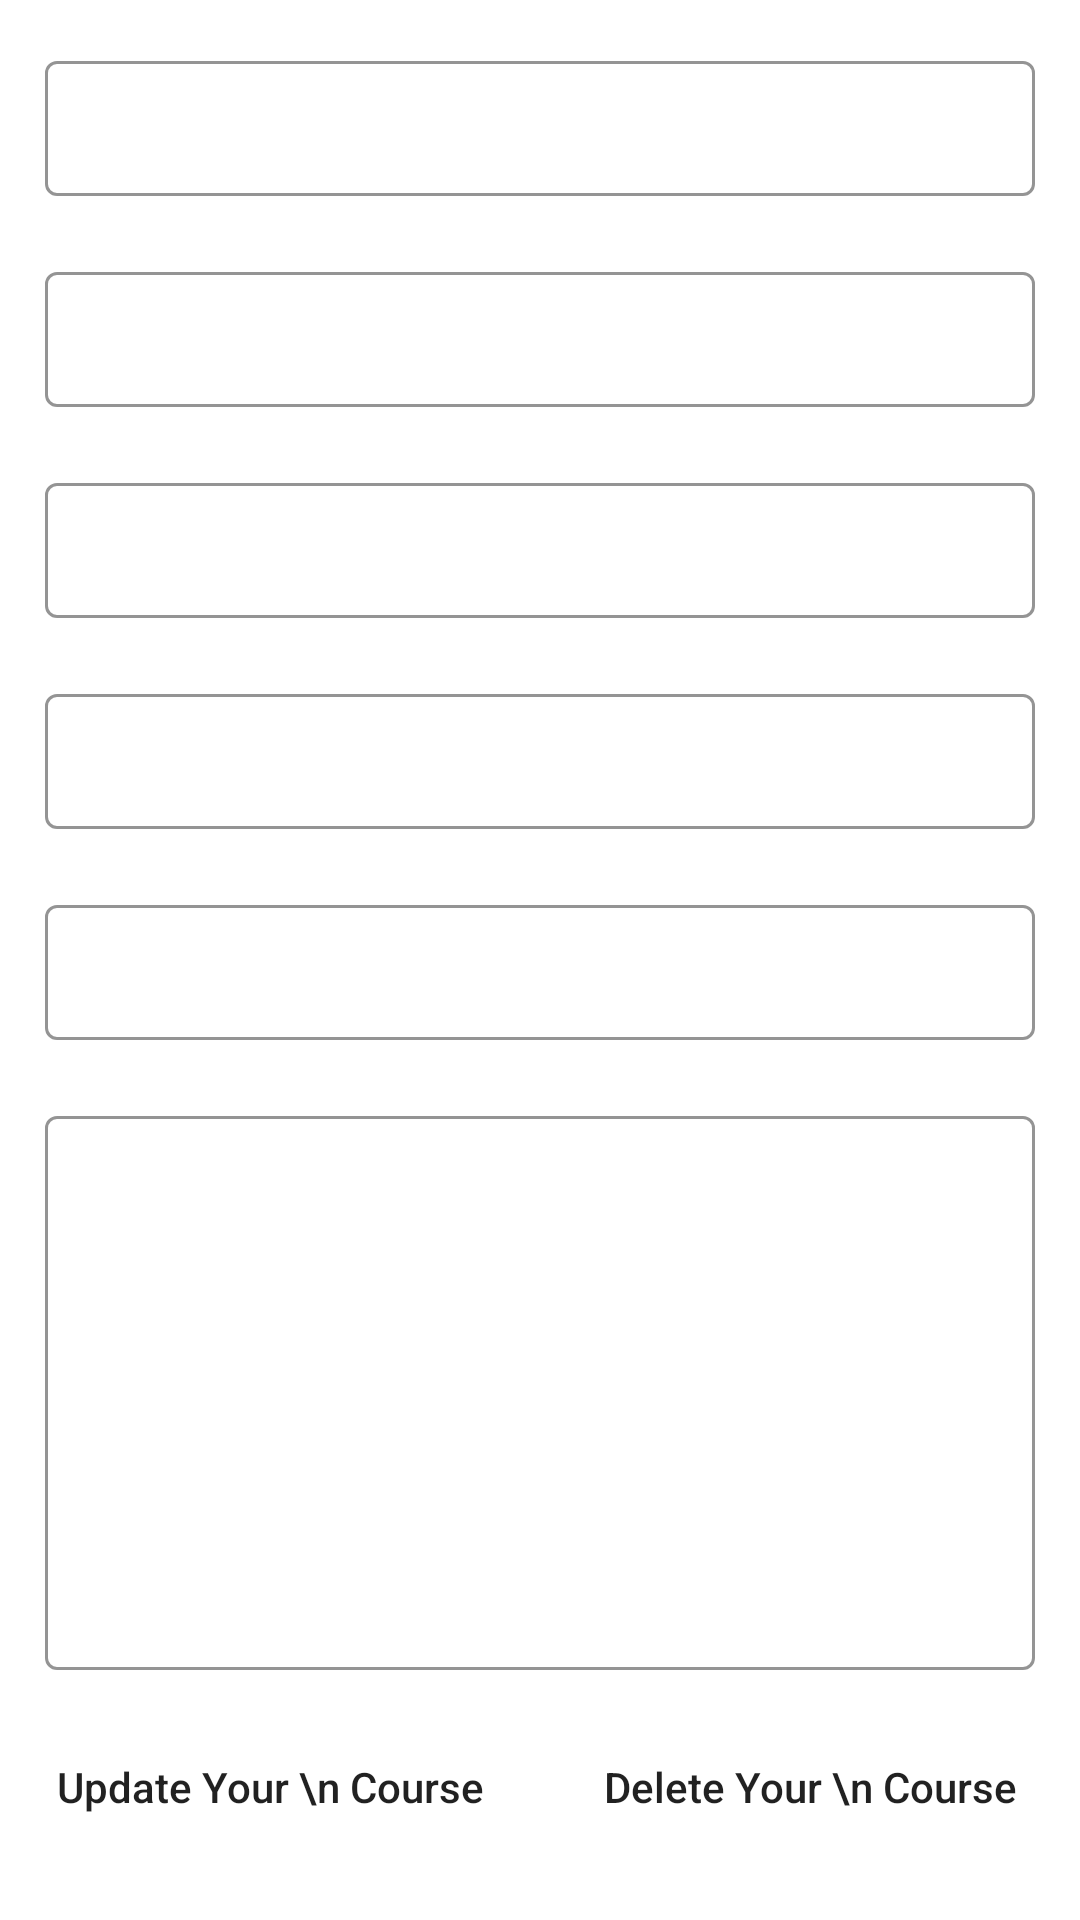

Here is an Android app screen rendered from its layout file. Give the layout XML and the strings, colors and styles it references.
<!-- AndroidManifest.xml: application theme Theme.DocAppoint -->
<!-- res/layout/activity_edit_course.xml -->
<?xml version="1.0" encoding="utf-8"?>
<ScrollView
    xmlns:android="http://schemas.android.com/apk/res/android"
    xmlns:app="http://schemas.android.com/apk/res-auto"
    xmlns:tools="http://schemas.android.com/tools"
    android:layout_width="match_parent"
    android:layout_height="match_parent"
    android:background="@color/blue_shade_1"
    tools:context=".EditCourseActivity">

    <RelativeLayout
        android:layout_width="match_parent"
        android:layout_height="wrap_content">

        <LinearLayout
            android:layout_width="match_parent"
            android:layout_height="wrap_content"
            android:orientation="vertical">

            
            <com.google.android.material.textfield.TextInputLayout
                android:id="@+id/idTILCourseName"
                style="@style/LoginTextInputLayoutStyle"
                android:layout_width="match_parent"
                android:layout_height="wrap_content"
                android:layout_marginLeft="10dp"
                android:layout_marginTop="10dp"
                android:layout_marginRight="10dp"
                android:hint="Enter Course Name"
                android:padding="5dp"
                android:textColorHint="@color/white"
                app:hintTextColor="@color/white">

                <com.google.android.material.textfield.TextInputEditText
                    android:id="@+id/idEdtCourseName"
                    android:layout_width="match_parent"
                    android:layout_height="match_parent"
                    android:ems="10"
                    android:importantForAutofill="no"
                    android:inputType="textImeMultiLine|textMultiLine"
                    android:textColor="@color/white"
                    android:textColorHint="@color/white"
                    android:textSize="14sp" />
            </com.google.android.material.textfield.TextInputLayout>

            
            <com.google.android.material.textfield.TextInputLayout
                android:id="@+id/idTILCoursePrice"
                style="@style/LoginTextInputLayoutStyle"
                android:layout_width="match_parent"
                android:layout_height="wrap_content"
                android:layout_marginLeft="10dp"
                android:layout_marginTop="10dp"
                android:layout_marginRight="10dp"
                android:hint="Enter Course Price"
                android:padding="5dp"
                android:textColorHint="@color/white"
                app:boxStrokeColor="@color/purple_200"
                app:hintTextColor="@color/white">

                <com.google.android.material.textfield.TextInputEditText
                    android:id="@+id/idEdtCoursePrice"
                    android:layout_width="match_parent"
                    android:layout_height="match_parent"
                    android:ems="10"
                    android:importantForAutofill="no"
                    android:inputType="phone"
                    android:textColor="@color/white"
                    android:textColorHint="@color/white"
                    android:textSize="14sp"
                    app:boxStrokeColor="@color/purple_200" />
            </com.google.android.material.textfield.TextInputLayout>

            
            <com.google.android.material.textfield.TextInputLayout
                android:id="@+id/idTILCourseSuitedFor"
                style="@style/LoginTextInputLayoutStyle"
                android:layout_width="match_parent"
                android:layout_height="wrap_content"
                android:layout_marginLeft="10dp"
                android:layout_marginTop="10dp"
                android:layout_marginRight="10dp"
                android:hint="Enter Course Suited For"
                android:padding="5dp"
                android:textColorHint="@color/white"
                app:hintTextColor="@color/white">

                <com.google.android.material.textfield.TextInputEditText
                    android:id="@+id/idEdtSuitedFor"
                    android:layout_width="match_parent"
                    android:layout_height="match_parent"
                    android:ems="10"
                    android:importantForAutofill="no"
                    android:inputType="textImeMultiLine|textMultiLine"
                    android:textColor="@color/white"
                    android:textColorHint="@color/white"
                    android:textSize="14sp" />
            </com.google.android.material.textfield.TextInputLayout>

            
            <com.google.android.material.textfield.TextInputLayout
                android:id="@+id/idTILCourseImageLink"
                style="@style/LoginTextInputLayoutStyle"
                android:layout_width="match_parent"
                android:layout_height="wrap_content"
                android:layout_marginLeft="10dp"
                android:layout_marginTop="10dp"
                android:layout_marginRight="10dp"
                android:hint="Enter Course Image Link"
                android:padding="5dp"
                android:textColorHint="@color/white"
                app:hintTextColor="@color/white">

                <com.google.android.material.textfield.TextInputEditText
                    android:id="@+id/idEdtCourseImageLink"
                    android:layout_width="match_parent"
                    android:layout_height="match_parent"
                    android:ems="10"
                    android:importantForAutofill="no"
                    android:inputType="textImeMultiLine|textMultiLine"
                    android:textColor="@color/white"
                    android:textColorHint="@color/white"
                    android:textSize="14sp" />
            </com.google.android.material.textfield.TextInputLayout>

            
            <com.google.android.material.textfield.TextInputLayout
                android:id="@+id/idTILCourseLink"
                style="@style/LoginTextInputLayoutStyle"
                android:layout_width="match_parent"
                android:layout_height="wrap_content"
                android:layout_marginLeft="10dp"
                android:layout_marginTop="10dp"
                android:layout_marginRight="10dp"
                android:hint="Enter Course Link"
                android:padding="5dp"
                android:textColorHint="@color/white"
                app:hintTextColor="@color/white">

                <com.google.android.material.textfield.TextInputEditText
                    android:id="@+id/idEdtCourseLink"
                    android:layout_width="match_parent"
                    android:layout_height="match_parent"
                    android:ems="10"
                    android:importantForAutofill="no"
                    android:inputType="textImeMultiLine|textMultiLine"
                    android:textColor="@color/white"
                    android:textColorHint="@color/white"
                    android:textSize="14sp" />
            </com.google.android.material.textfield.TextInputLayout>


            
            <com.google.android.material.textfield.TextInputLayout
                android:id="@+id/idTILCourseDescription"
                style="@style/LoginTextInputLayoutStyle"
                android:layout_width="match_parent"
                android:layout_height="200dp"
                android:layout_marginLeft="10dp"
                android:layout_marginTop="10dp"
                android:layout_marginRight="10dp"
                android:hint="Enter Course Description"
                android:padding="5dp"
                android:textColorHint="@color/white"
                app:hintTextColor="@color/white">

                <com.google.android.material.textfield.TextInputEditText
                    android:id="@+id/idEdtCourseDescription"
                    android:layout_width="match_parent"
                    android:layout_height="match_parent"
                    android:ems="10"
                    android:importantForAutofill="no"
                    android:inputType="textImeMultiLine|textMultiLine"
                    android:textColor="@color/white"
                    android:textColorHint="@color/white"
                    android:textSize="14sp" />
            </com.google.android.material.textfield.TextInputLayout>

            <LinearLayout
                android:layout_width="match_parent"
                android:layout_height="wrap_content"
                android:orientation="horizontal"
                android:weightSum="2">

                
                <Button
                    android:id="@+id/idBtnAddCourse"
                    android:layout_width="0dp"
                    android:layout_height="wrap_content"
                    android:layout_marginStart="10dp"
                    android:layout_marginTop="10dp"
                    android:layout_marginEnd="10dp"
                    android:layout_marginBottom="10dp"
                    android:layout_weight="1"
                    android:background="@drawable/custom_button_back"
                    android:text="Update Your \n Course"
                    android:textAllCaps="false" />

                
                <Button
                    android:id="@+id/idBtnDeleteCourse"
                    android:layout_width="0dp"
                    android:layout_height="wrap_content"
                    android:layout_marginStart="10dp"
                    android:layout_marginTop="10dp"
                    android:layout_marginEnd="10dp"
                    android:layout_marginBottom="10dp"
                    android:layout_weight="1"
                    android:background="@drawable/custom_button_back"
                    android:text="Delete Your \n Course"
                    android:textAllCaps="false" />

            </LinearLayout>
        </LinearLayout>

        
        <ProgressBar
            android:id="@+id/idPBLoading"
            android:layout_width="wrap_content"
            android:layout_height="wrap_content"
            android:layout_centerInParent="true"
            android:layout_gravity="center"
            android:layout_marginTop="20dp"
            android:indeterminate="true"
            android:indeterminateDrawable="@drawable/progress_back"
            android:visibility="gone" />

    </RelativeLayout>

</ScrollView>
<!-- resources referenced by this layout -->
<resources>
  <!-- drawable custom_button_back (drawable) -->
  <?xml version="1.0" encoding="utf-8"?>
  <shape xmlns:android="http://schemas.android.com/apk/res/android"
      android:shape="rectangle">
      
      <corners android:radius="28dp" />
      
      <solid android:color="@color/blue_shade_1" />
  
  </shape>
  <style name="LoginTextInputLayoutStyle" parent="Widget.MaterialComponents.TextInputLayout.OutlinedBox.Dense">
          <item name="boxStrokeColor">#296D98</item>
          <item name="boxStrokeWidth">1dp</item>
      </style>
  <style name="Theme.DocAppoint" parent="Theme.MaterialComponents.DayNight.DarkActionBar">
          
          <item name="colorPrimary">@color/purple_500</item>
          <item name="colorPrimaryVariant">@color/purple_700</item>
          <item name="colorOnPrimary">@color/white</item>
          
          <item name="colorSecondary">@color/teal_200</item>
          <item name="colorSecondaryVariant">@color/teal_700</item>
          <item name="colorOnSecondary">@color/black</item>
          
          <item name="android:statusBarColor" tools:targetApi="l">?attr/colorPrimaryVariant</item>
          
      </style>
  <!-- not gathered from this repository: default colours our renderer supplied (Android Studio template values) -->
  <color name="purple_200">#FFBB86FC</color>
  <color name="purple_500">#FF6200EE</color>
  <color name="purple_700">#FF3700B3</color>
  <color name="teal_200">#FF03DAC5</color>
  <color name="teal_700">#FF018786</color>
  <color name="black">#FF000000</color>
  <color name="white">#FFFFFFFF</color>
</resources>
